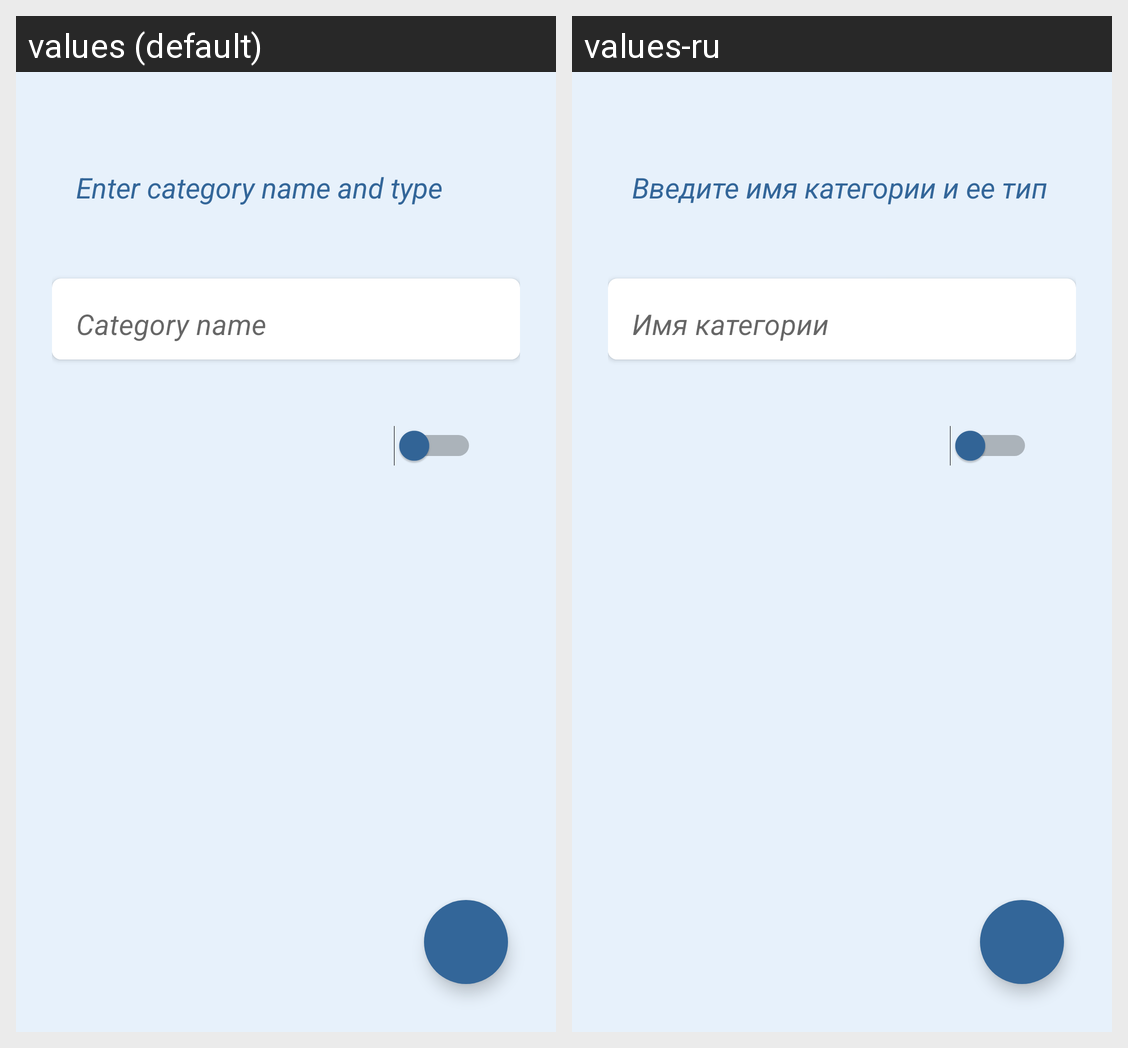

Translations of the strings shown on this Android screen, per locale in the grid:
Android screen res/layout/fragment_edit_category.xml rendered under 2 locales, left to right: values (default), values-ru. Device: Nexus 5 (rendered at 1080×1920; each locale shown at half size, 540×960, under a caption strip naming it); theme Theme.FinancialSobriety.
Strings drawn on this screen, with the default value and each locale's value (text and hints the layout hard-codes, and strings that could not be matched under every locale, appear in the picture but are not listed):

enter_category_name_and_type
  values: Enter category name and type
  values-ru: Введите имя категории и ее тип

category_name
  values: Category name
  values-ru: Имя категории
